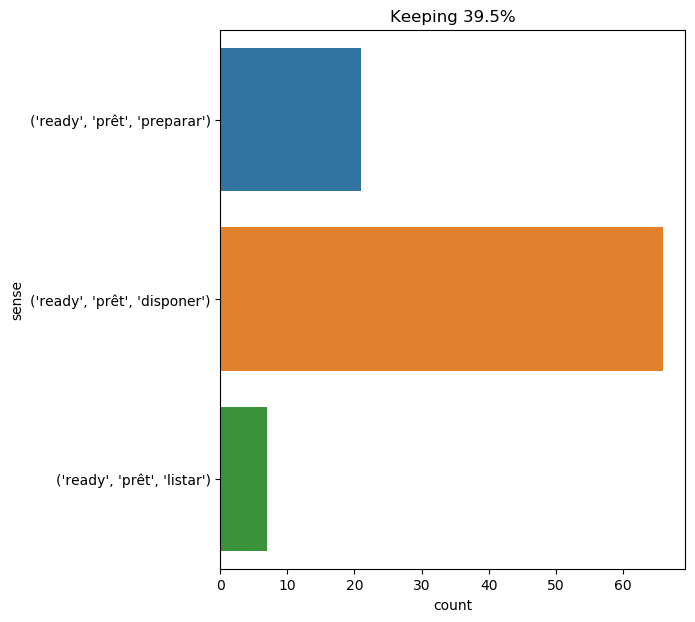

The file beside this chart, header and first rows:
text, ind, sense, label
the carriage was ready : they were bring…, 3, ('ready', 'prêt', 'listar'), 0
the next day , the 30th of october , all…, 11, ('ready', 'prêt', 'preparar'), 1
the engineer , leaving ayrton for an ins…, 11, ('ready', 'prêt', 'disponer'), 2
" i believe we 're not fellows to be afr…, 26, ('ready', 'prêt', 'disponer'), 2
did there exist in the as yet unexplored…, 11, ('ready', 'prêt', 'disponer'), 2
at that instant he felt himself ready to…, 6, ('ready', 'prêt', 'disponer'), 2
" give me another mouthful of that brand…, 12, ('ready', 'prêt', 'listar'), 0
whatever you do will be best ; when you …, 20, ('ready', 'prêt', 'disponer'), 2
meanwhile , passepartout was looking abo…, 18, ('ready', 'prêt', 'disponer'), 2
cyrus harding and his companions were re…, 6, ('ready', 'prêt', 'preparar'), 1
" and now , professor aronnax , our own …, 11, ('ready', 'prêt', 'disponer'), 2
top accompanied him , and gideon spilett…, 13, ('ready', 'prêt', 'disponer'), 2
at eight o'clock the sledge was ready to…, 6, ('ready', 'prêt', 'disponer'), 2
" oh , yes ! " cried d’artagnan , " yes …, 21, ('ready', 'prêt', 'disponer'), 2
" why , i am ready to tell everything , …, 5, ('ready', 'prêt', 'disponer'), 2
a train was ready to start when mr . fog…, 3, ('ready', 'prêt', 'disponer'), 2
pencroft , holding the end of the quick …, 12, ('ready', 'prêt', 'preparar'), 1
" i am quite ready now , " was his tranq…, 4, ('ready', 'prêt', 'preparar'), 1
" tonight . there does n't seem to be an…, 30, ('ready', 'prêt', 'disponer'), 2
pencroft and neb , during this time , ha…, 39, ('ready', 'prêt', 'disponer'), 2
gideon spilett ranked among the first of…, 20, ('ready', 'prêt', 'preparar'), 1
. . . . " are you ready ? " . . . ., 7, ('ready', 'prêt', 'listar'), 0
mr . fogg was quite ready . under his ar…, 5, ('ready', 'prêt', 'listar'), 0
i am ready . we are going to rejoin that…, 2, ('ready', 'prêt', 'disponer'), 2
" everything you say , captain , just in…, 14, ('ready', 'prêt', 'disponer'), 2
" professor aronnax , " he said to me , …, 13, ('ready', 'prêt', 'disponer'), 2
" have you a boat ready to sail ? ", 5, ('ready', 'prêt', 'disponer'), 2
in the meantime harness of vegetable fib…, 26, ('ready', 'prêt', 'preparar'), 1
" well , then , since she has left paris…, 27, ('ready', 'prêt', 'disponer'), 2
" oh , make yourself easy on that head ,…, 19, ('ready', 'prêt', 'disponer'), 2
the tall man had scarcely read these lin…, 37, ('ready', 'prêt', 'disponer'), 2
" be ready , then , at the first signal …, 2, ('ready', 'prêt', 'preparar'), 1
" sir , " the canadian replied , " this …, 22, ('ready', 'prêt', 'disponer'), 2
order ; i am ready . ", 4, ('ready', 'prêt', 'disponer'), 2
in an instant all five were ready ., 6, ('ready', 'prêt', 'preparar'), 1
not one of the former colonists of linco…, 30, ('ready', 'prêt', 'disponer'), 2
it resulted from these antecedents that …, 51, ('ready', 'prêt', 'disponer'), 2
this scene lasted barely a few seconds .…, 55, ('ready', 'prêt', 'disponer'), 2
" i am ready , " said he ., 3, ('ready', 'prêt', 'disponer'), 2
d’artagnan , i am ready to follow you . …, 4, ('ready', 'prêt', 'disponer'), 2
" she and her crew are ready to start at…, 6, ('ready', 'prêt', 'preparar'), 1
the court of his hotel , situated in the…, 62, ('ready', 'prêt', 'disponer'), 2
she felt by intuition the flame of the o…, 31, ('ready', 'prêt', 'disponer'), 2
no incident disturbed this peaceful nigh…, 23, ('ready', 'prêt', 'disponer'), 2
all was ready for the start ., 2, ('ready', 'prêt', 'preparar'), 1
dorian started . " it would not interest…, 27, ('ready', 'prêt', 'disponer'), 2
i told him very humbly -- for i could no…, 36, ('ready', 'prêt', 'disponer'), 2
" make out your plans then ; the workmen…, 10, ('ready', 'prêt', 'disponer'), 2
" at the appointed hour i shall be ready…, 8, ('ready', 'prêt', 'disponer'), 2
when he likes , my friends , then we sha…, 11, ('ready', 'prêt', 'disponer'), 2
" of that which i am ready to feel towar…, 6, ('ready', 'prêt', 'disponer'), 2
it was important that the new vessel sho…, 9, ('ready', 'prêt', 'disponer'), 2
" we shall not want it to go to church ;…, 15, ('ready', 'prêt', 'listar'), 0
planchet mounted by the window and insta…, 38, ('ready', 'prêt', 'disponer'), 2
" well then , " cried the sailor , " i a…, 13, ('ready', 'prêt', 'preparar'), 1
if we are so fortunate as to have some p…, 19, ('ready', 'prêt', 'disponer'), 2
be ready , ayrton ., 1, ('ready', 'prêt', 'preparar'), 1
and the engineer advanced , while his co…, 18, ('ready', 'prêt', 'disponer'), 2
" nothing would be more easy , " said th…, 14, ('ready', 'prêt', 'disponer'), 2
d’artagnan found the musketeer dressed a…, 6, ('ready', 'prêt', 'disponer'), 2
... 34 more rows
